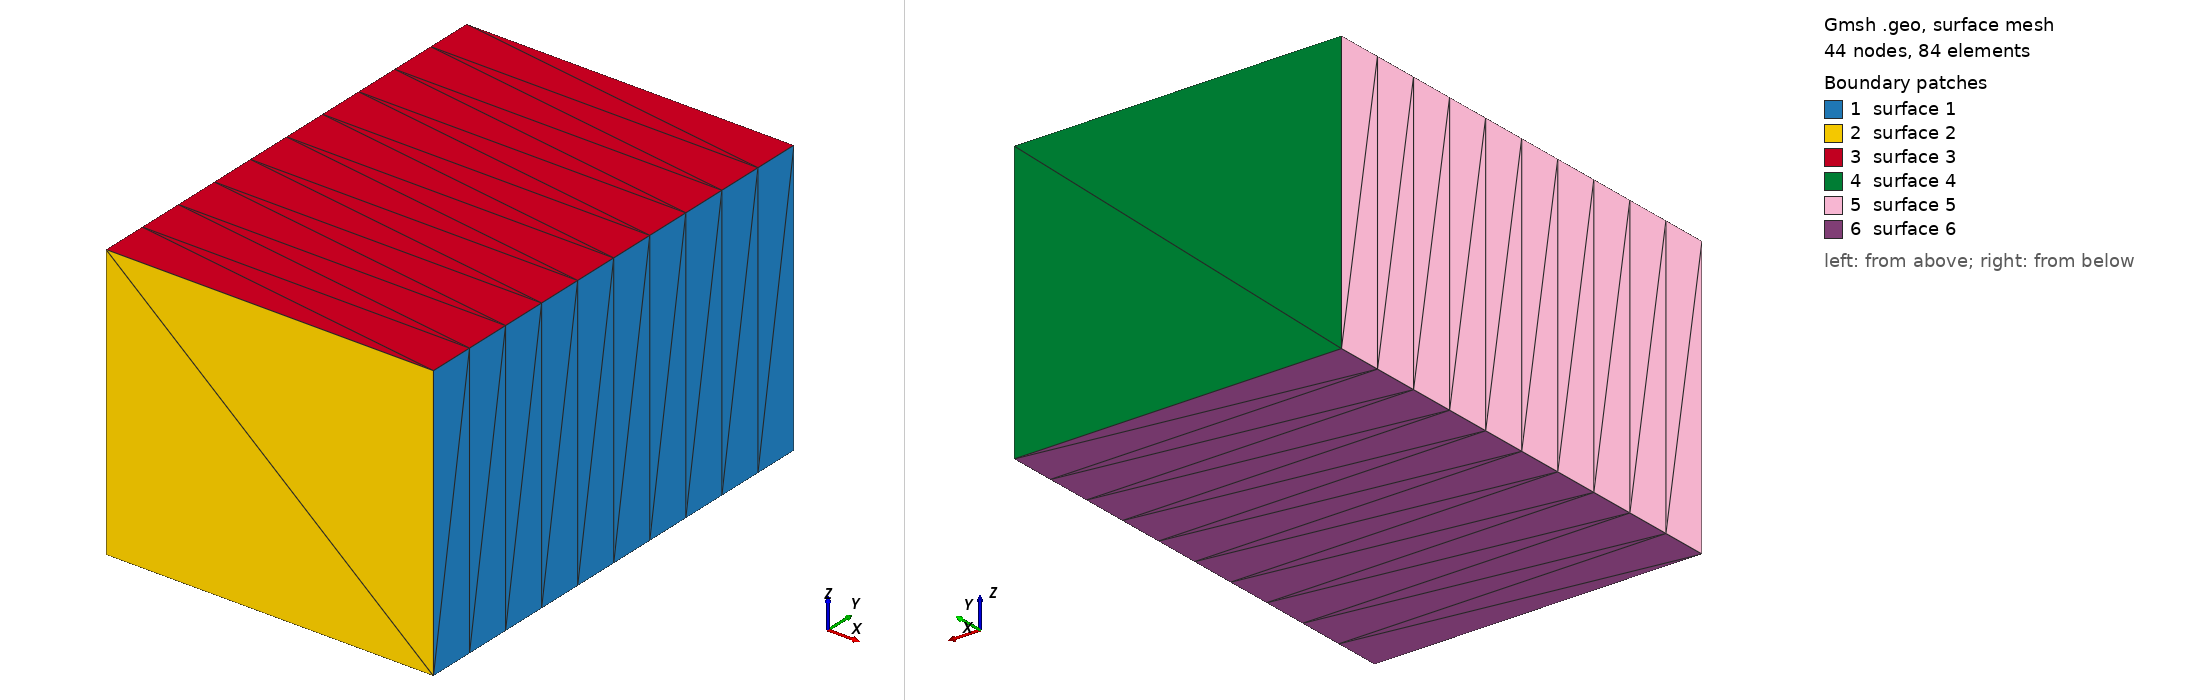

Gmsh geometry script, surface-meshed: 44 nodes, 84 surface elements. Boundary patches (legend numbers): 1 surface 1, 2 surface 2, 3 surface 3, 4 surface 4, 5 surface 5, 6 surface 6. Left view from above one corner, right view from below the opposite corner. The script declares no physical surfaces, so the legend lists its geometric surfaces. The drawing asked Gmsh for element sizes between 1% and 20% of the model's largest extent; the script's own settings can give other sizes.

=== boxY.geo (drawn) ===
// Gmsh project created on Wed Apr 29 11:24:58 2026
SetFactory("OpenCASCADE");

L = 51;
W = 73;
H = 43;

nL = 1;
nW = 1;
nH = 10;

Point(1) = {0,  0,  0, 1};
Point(4) = {L,  0,  0, 1};
Point(8) = {L,  W,  0, 1};
Point(5) = {0,  W,  0, 1};
Point(2) = {0,  0,  H, 1};
Point(3) = {L,  0,  H, 1};
Point(7) = {L,  W,  H, 1};
Point(6) = {0,  W,  H, 1};//+
Line(1) = {1, 4};
//+
Line(2) = {4, 3};
//+
Line(3) = {3, 2};
//+
Line(4) = {2, 1};
//+
Line(5) = {5, 8};
//+
Line(6) = {8, 7};
//+
Line(7) = {7, 6};
//+
Line(8) = {1, 5};
//+
Line(9) = {4, 8};
//+
Line(10) = {2, 6};
//+
Line(11) = {3, 7};
//+
Line(12) = {6, 5};
//+
Curve Loop(1) = {6, -11, -2, 9};
//+
Plane Surface(1) = {1};
//+
Curve Loop(2) = {1, 2, 3, 4};
//+
Plane Surface(2) = {2};
//+
Curve Loop(3) = {7, -10, -3, 11};
//+
Plane Surface(3) = {3};
//+
Curve Loop(4) = {12, 5, 6, 7};
//+
Plane Surface(4) = {4};
//+
Curve Loop(5) = {8, -12, -10, 4};
//+
Plane Surface(5) = {5};
//+
Curve Loop(6) = {5, -9, -1, 8};
//+
Plane Surface(6) = {6};
//+
Surface Loop(1) = {3, 4, 5, 6, 1, 2};
//+
Volume(1) = {1};
//+
Transfinite Curve {1, 5, 7, 3} = nL+1 Using Progression 1;
//+
Transfinite Curve {-8, 9, -11, 10} = nH+1 Using Progression 1;
//+
Transfinite Curve {12, 6, 2, 4} = nW+1 Using Progression 1;
//+
Transfinite Surface {6};
//+
Transfinite Surface {3};
//+
Transfinite Surface {2};
//+
Transfinite Surface {4};
//+
Transfinite Surface {5};
//+
Transfinite Surface {1};
//+
Transfinite Volume{1};
